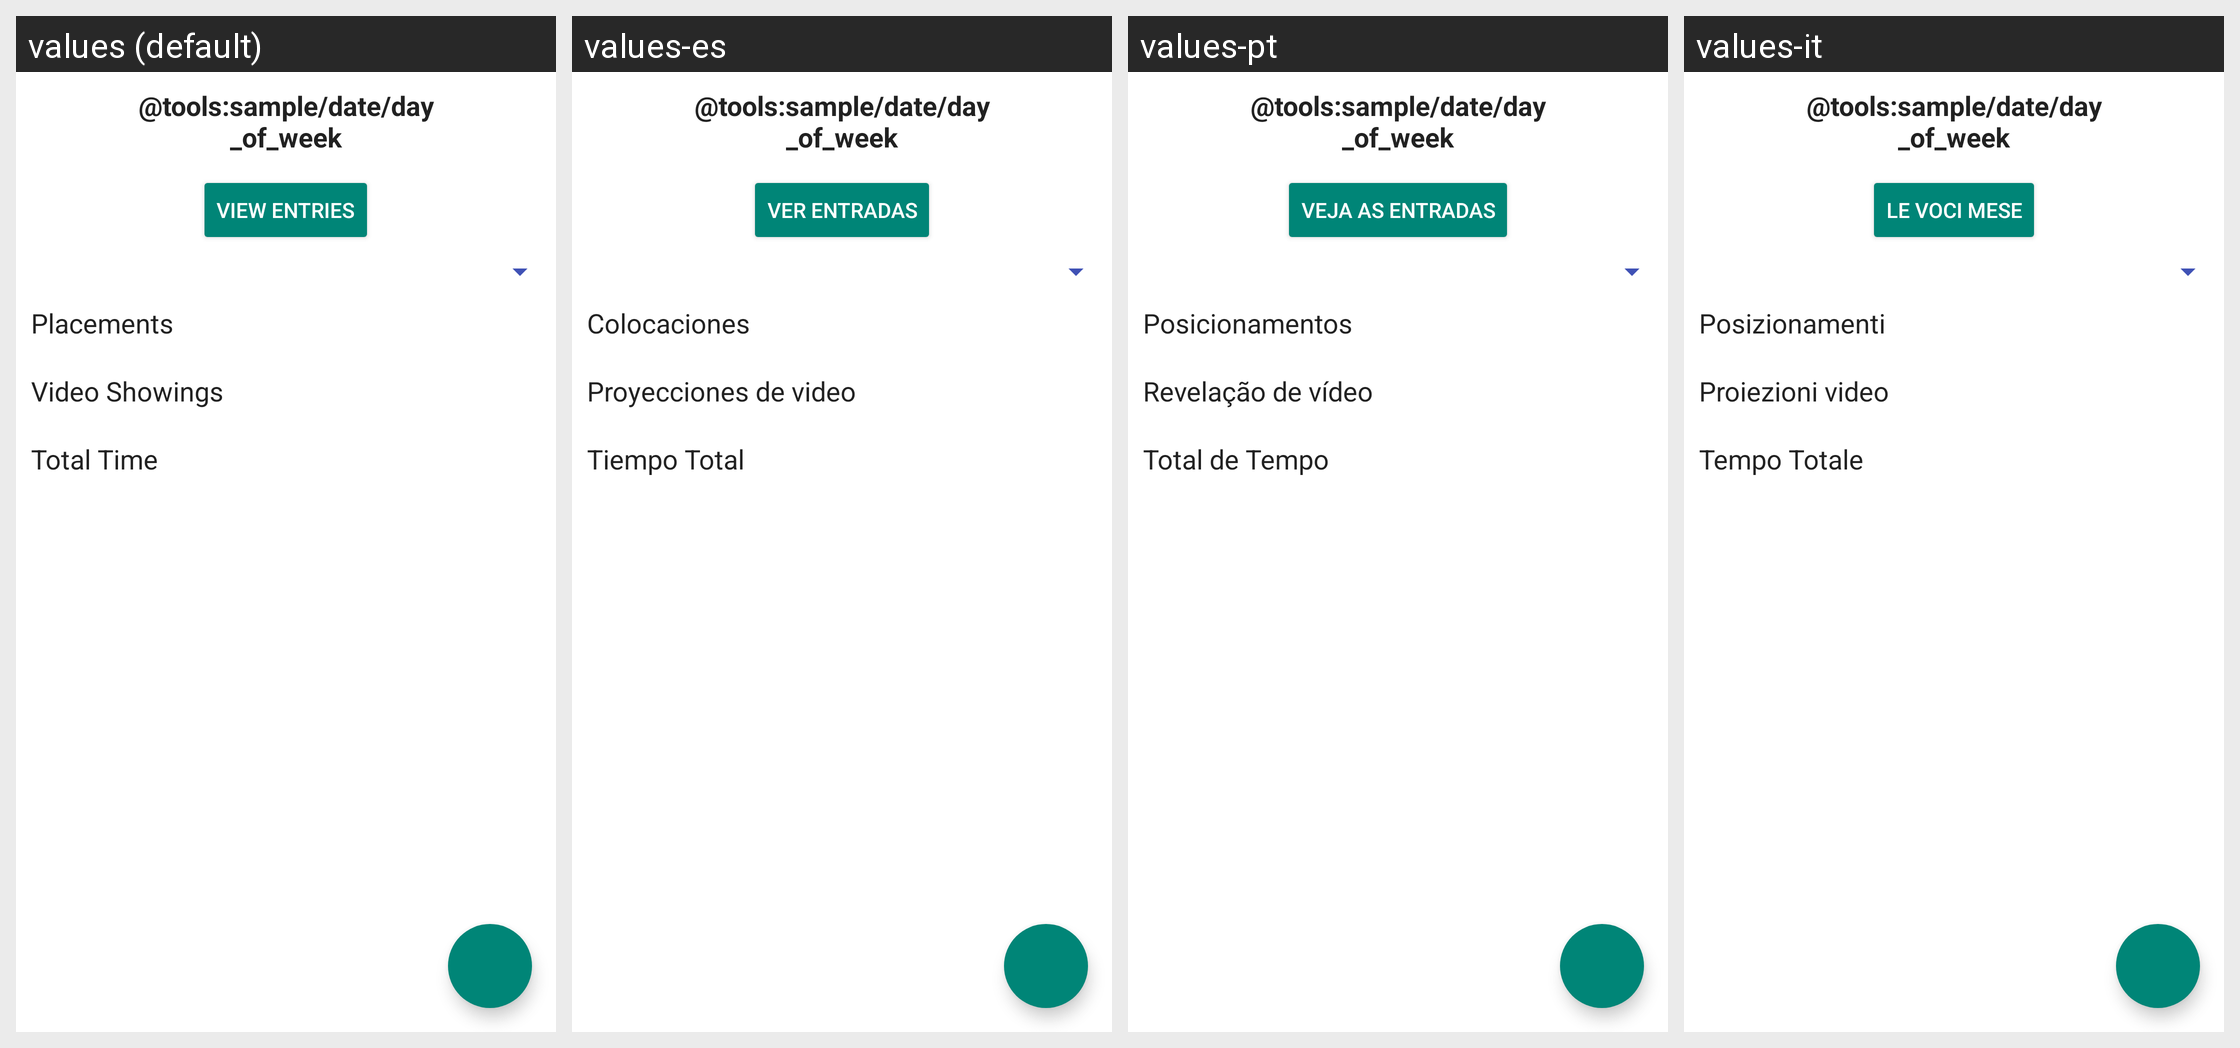

The same Android screen rendered under several of its app's locales, left to right. List the strings drawn on it with the default value and each locale's translation.
Android screen res/layout/report_fragment.xml rendered under 4 locales, left to right: values (default), values-es, values-pt, values-it. Device: Nexus 5 (rendered at 1080×1920; each locale shown at half size, 540×960, under a caption strip naming it); theme MMATheme.
Other locales in the repository, not shown: values-da, values-fr, values-hu, values-id, values-nl, values-ru.
Strings drawn on this screen, with the default value and each locale's value (text and hints the layout hard-codes, and strings that could not be matched under every locale, appear in the picture but are not listed):

placements
  values: Placements
  values-es: Colocaciones
  values-pt: Posicionamentos
  values-it: Posizionamenti

video_showings
  values: Video Showings
  values-es: Proyecciones de video
  values-pt: Revelação de vídeo
  values-it: Proiezioni video

total_time
  values: Total Time
  values-es: Tiempo Total
  values-pt: Total de Tempo
  values-it: Tempo Totale

view_month_entries
  values: View Entries
  values-es: Ver entradas
  values-pt: Veja as entradas
  values-it: Le voci mese
